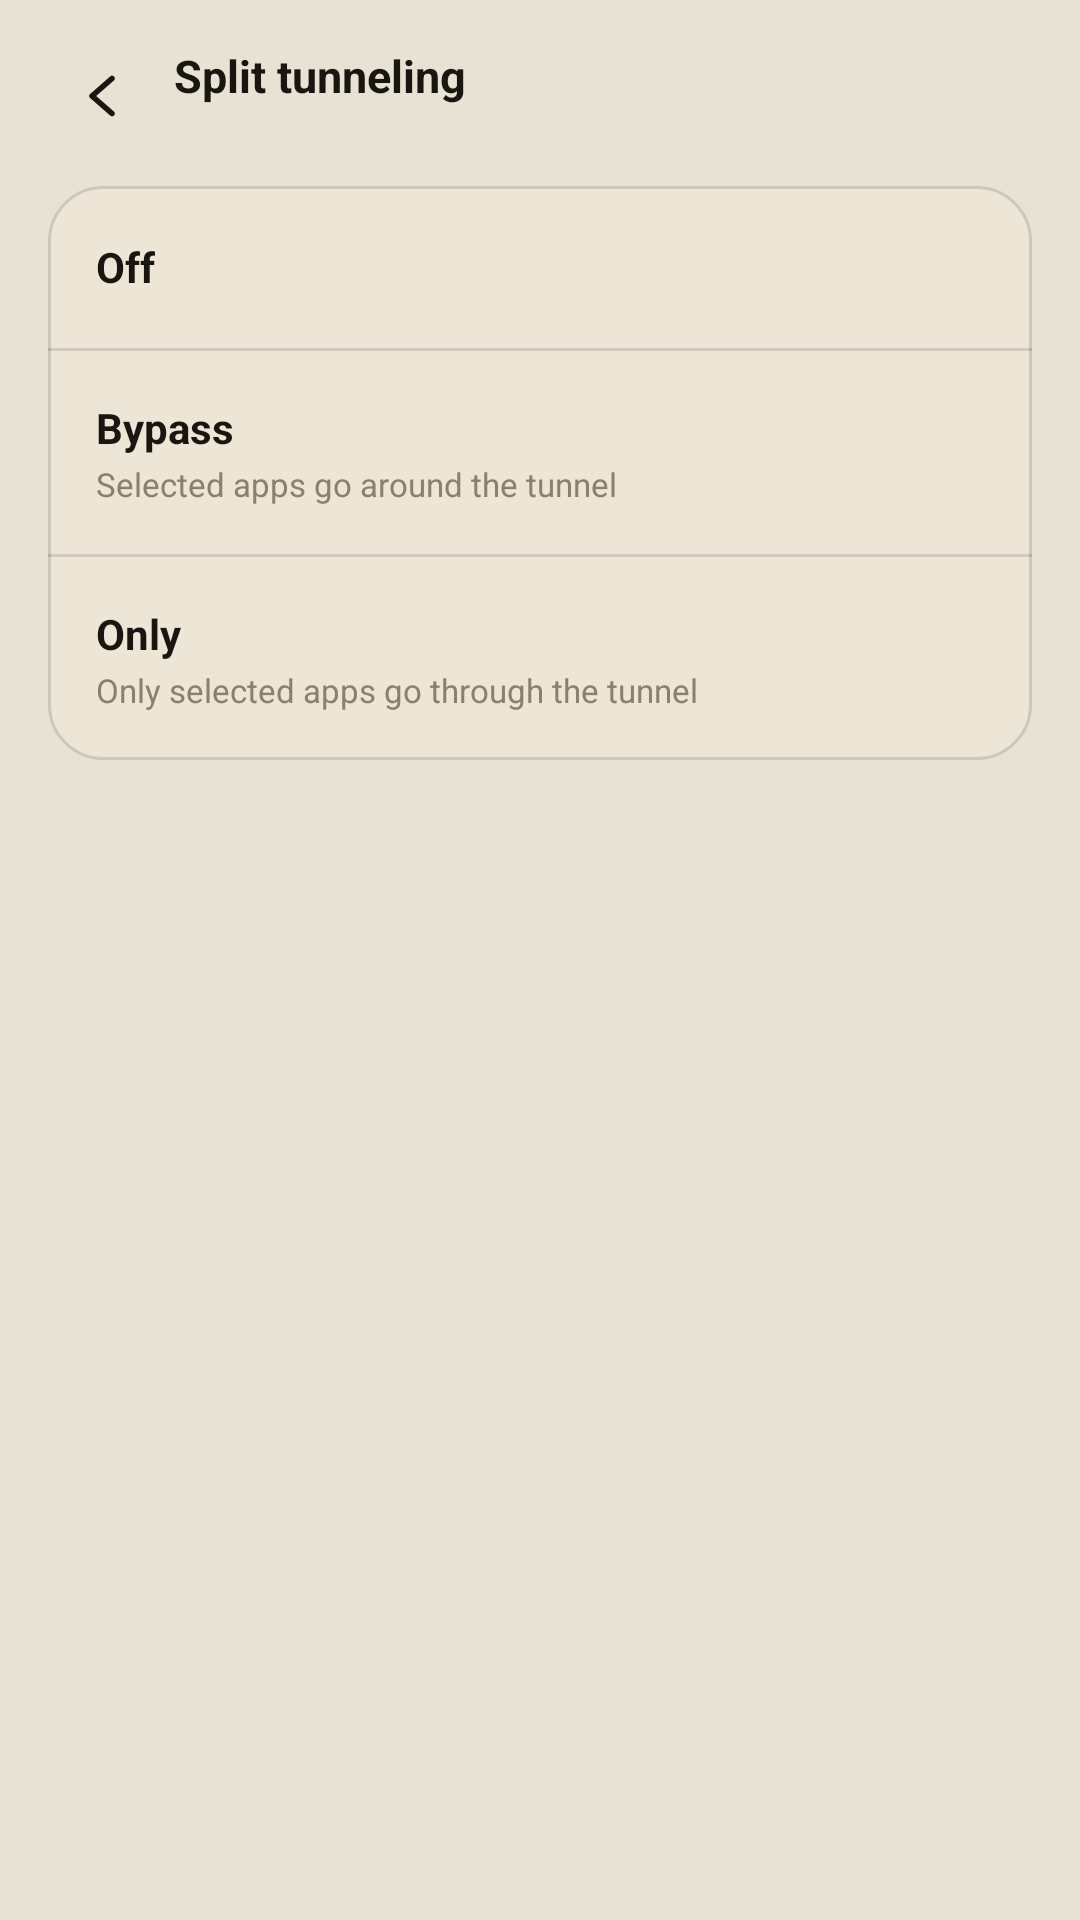

The Android layout XML behind this screen, and the referenced resources:
<!-- AndroidManifest.xml: application theme Theme.WhitelistBypass -->
<!-- res/layout/fragment_split_tunneling.xml -->
<?xml version="1.0" encoding="utf-8"?>
<LinearLayout xmlns:android="http://schemas.android.com/apk/res/android"
    xmlns:app="http://schemas.android.com/apk/res-auto"
    android:layout_width="match_parent"
    android:layout_height="match_parent"
    android:orientation="vertical">

    <LinearLayout
        android:layout_width="match_parent"
        android:layout_height="wrap_content"
        android:gravity="center_vertical"
        android:orientation="horizontal"
        android:paddingHorizontal="16dp"
        android:paddingTop="14dp"
        android:paddingBottom="12dp">

        <ImageButton
            android:id="@+id/backButton"
            android:layout_width="36dp"
            android:layout_height="36dp"
            android:background="?attr/selectableItemBackgroundBorderless"
            android:contentDescription="@string/back"
            android:padding="8dp"
            android:src="@drawable/ic_chevron_left"
            app:tint="@color/ink" />

        <LinearLayout
            android:layout_width="0dp"
            android:layout_height="wrap_content"
            android:layout_marginStart="6dp"
            android:layout_weight="1"
            android:orientation="vertical">

            <TextView
                android:layout_width="wrap_content"
                android:layout_height="wrap_content"
                android:text="@string/split_tunneling_title"
                android:textColor="@color/ink"
                android:textSize="15sp"
                android:textStyle="bold" />

            <TextView
                android:id="@+id/splitSummary"
                android:layout_width="wrap_content"
                android:layout_height="wrap_content"
                android:fontFamily="monospace"
                android:letterSpacing="0.14"
                android:textAllCaps="true"
                android:textColor="@color/ink_3"
                android:textSize="10sp" />
        </LinearLayout>
    </LinearLayout>

    <LinearLayout
        android:id="@+id/modeCard"
        android:layout_width="match_parent"
        android:layout_height="wrap_content"
        android:layout_marginHorizontal="16dp"
        android:layout_marginBottom="12dp"
        android:background="@drawable/bg_stats_card"
        android:orientation="vertical">

        <LinearLayout
            android:id="@+id/modeOff"
            style="@style/SplitModeRow">

            <TextView
                style="@style/SplitModeTitle"
                android:text="@string/split_tunneling_mode_off" />

            <ImageView
                android:id="@+id/modeOffCheck"
                style="@style/SplitModeCheck" />
        </LinearLayout>

        <View style="@style/StatHDivider" />

        <LinearLayout
            android:id="@+id/modeBypass"
            style="@style/SplitModeRow">

            <LinearLayout
                android:layout_width="0dp"
                android:layout_height="wrap_content"
                android:layout_weight="1"
                android:orientation="vertical">

                <TextView
                    style="@style/SplitModeTitle"
                    android:text="@string/split_tunneling_mode_bypass" />

                <TextView
                    style="@style/SplitModeSub"
                    android:text="@string/split_tunneling_mode_bypass_sub" />
            </LinearLayout>

            <ImageView
                android:id="@+id/modeBypassCheck"
                style="@style/SplitModeCheck" />
        </LinearLayout>

        <View style="@style/StatHDivider" />

        <LinearLayout
            android:id="@+id/modeOnly"
            style="@style/SplitModeRow">

            <LinearLayout
                android:layout_width="0dp"
                android:layout_height="wrap_content"
                android:layout_weight="1"
                android:orientation="vertical">

                <TextView
                    style="@style/SplitModeTitle"
                    android:text="@string/split_tunneling_mode_only" />

                <TextView
                    style="@style/SplitModeSub"
                    android:text="@string/split_tunneling_mode_only_sub" />
            </LinearLayout>

            <ImageView
                android:id="@+id/modeOnlyCheck"
                style="@style/SplitModeCheck" />
        </LinearLayout>
    </LinearLayout>

    <LinearLayout
        android:id="@+id/appsHeader"
        android:layout_width="match_parent"
        android:layout_height="wrap_content"
        android:gravity="center_vertical"
        android:orientation="horizontal"
        android:paddingHorizontal="24dp"
        android:paddingTop="12dp"
        android:paddingBottom="6dp"
        android:visibility="gone">

        <TextView
            android:layout_width="0dp"
            android:layout_height="wrap_content"
            android:layout_weight="1"
            android:fontFamily="monospace"
            android:letterSpacing="0.18"
            android:textAllCaps="true"
            android:text="@string/split_tunneling_apps_section"
            android:textColor="@color/ink_3"
            android:textSize="10sp" />

        <CheckBox
            android:id="@+id/systemAppsCheckbox"
            android:layout_width="wrap_content"
            android:layout_height="wrap_content"
            android:text="@string/split_tunneling_show_system_apps"
            android:textColor="@color/ink_2"
            android:textSize="11sp" />
    </LinearLayout>

    <FrameLayout
        android:id="@+id/appsArea"
        android:layout_width="match_parent"
        android:layout_height="0dp"
        android:layout_weight="1"
        android:visibility="gone">

        <ProgressBar
            android:id="@+id/loadingBar"
            android:layout_width="wrap_content"
            android:layout_height="wrap_content"
            android:layout_gravity="center" />

        <LinearLayout
            android:id="@+id/appsListContainer"
            android:layout_width="match_parent"
            android:layout_height="match_parent"
            android:orientation="vertical"
            android:visibility="gone">

            <EditText
                android:id="@+id/searchInput"
                android:layout_width="match_parent"
                android:layout_height="wrap_content"
                android:layout_marginHorizontal="16dp"
                android:background="@drawable/bg_input"
                android:hint="@string/split_tunneling_search_apps_hint"
                android:imeOptions="actionSearch"
                android:inputType="text"
                android:padding="12dp"
                android:textColor="@color/ink"
                android:textColorHint="@color/ink_3"
                android:textSize="13sp" />

            <ListView
                android:id="@+id/appsListView"
                android:layout_width="match_parent"
                android:layout_height="0dp"
                android:layout_marginTop="8dp"
                android:layout_weight="1"
                android:choiceMode="multipleChoice"
                android:divider="@color/hair"
                android:dividerHeight="1dp" />
        </LinearLayout>
    </FrameLayout>
</LinearLayout>
<!-- resources referenced by this layout -->
<resources>
  <color name="hair">#22191510</color>
  <color name="ink">#FF191510</color>
  <color name="ink_2">#FF6B6252</color>
  <color name="ink_3">#FF8A8070</color>
  <!-- drawable bg_input (drawable) -->
  <?xml version="1.0" encoding="utf-8"?>
  <shape xmlns:android="http://schemas.android.com/apk/res/android"
      android:shape="rectangle">
      <solid android:color="@color/panel_2" />
      <stroke android:width="1dp" android:color="@color/hair" />
      <corners android:radius="12dp" />
  </shape>
  <!-- drawable bg_stats_card (drawable) -->
  <?xml version="1.0" encoding="utf-8"?>
  <shape xmlns:android="http://schemas.android.com/apk/res/android"
      android:shape="rectangle">
      <solid android:color="@color/panel_2" />
      <stroke android:width="1dp" android:color="@color/hair" />
      <corners android:radius="18dp" />
  </shape>
  <string name="back">Back</string>
  <string name="split_tunneling_apps_section">Apps</string>
  <string name="split_tunneling_mode_bypass">Bypass</string>
  <string name="split_tunneling_mode_bypass_sub">Selected apps go around the tunnel</string>
  <string name="split_tunneling_mode_off">Off</string>
  <string name="split_tunneling_mode_only">Only</string>
  <string name="split_tunneling_mode_only_sub">Only selected apps go through the tunnel</string>
  <string name="split_tunneling_search_apps_hint">Search</string>
  <string name="split_tunneling_show_system_apps">Show system apps</string>
  <string name="split_tunneling_title">Split tunneling</string>
  <style name="SplitModeSub">
          <item name="android:layout_width">wrap_content</item>
          <item name="android:layout_height">wrap_content</item>
          <item name="android:layout_marginTop">2dp</item>
          <item name="android:textColor">@color/ink_3</item>
          <item name="android:textSize">11sp</item>
      </style>
  <style name="SplitModeTitle">
          <item name="android:layout_width">wrap_content</item>
          <item name="android:layout_height">wrap_content</item>
          <item name="android:textColor">@color/ink</item>
          <item name="android:textSize">14sp</item>
          <item name="android:textStyle">bold</item>
      </style>
  <style name="StatHDivider">
          <item name="android:layout_width">match_parent</item>
          <item name="android:layout_height">1dp</item>
          <item name="android:background">@color/hair</item>
      </style>
  <style name="Theme.WhitelistBypass" parent="Base.Theme.WhitelistBypass" />
  <color name="panel_2">#FFEDE6D6</color>
  <color name="accent_emerald">#FF9A7A30</color>
  <color name="panel_bg">#FFF5F0E4</color>
  <color name="accent_emerald_soft">#2A9A7A30</color>
  <color name="surface_bg">#FFE8E2D4</color>
  <color name="hair_strong">#55191510</color>
  <color name="error_red">#FFA4283F</color>
  <style name="ThemeOverlay.WhitelistBypass.BottomSheetDialog" parent="ThemeOverlay.Material3.BottomSheetDialog">
          <item name="bottomSheetStyle">@style/Widget.WhitelistBypass.BottomSheet</item>
          <item name="android:windowAnimationStyle">@style/Animation.Design.BottomSheetDialog</item>
          <item name="android:windowSoftInputMode">adjustResize</item>
      </style>
  <style name="Widget.WhitelistBypass.BottomSheet" parent="Widget.Material3.BottomSheet.Modal">
          <item name="shapeAppearance">@style/ShapeAppearance.WhitelistBypass.BottomSheet</item>
          <item name="backgroundTint">@color/panel_bg</item>
      </style>
  <style name="ShapeAppearance.WhitelistBypass.BottomSheet" parent="">
          <item name="cornerFamily">cut</item>
          <item name="cornerSizeTopLeft">18dp</item>
          <item name="cornerSizeTopRight">18dp</item>
          <item name="cornerSizeBottomLeft">0dp</item>
          <item name="cornerSizeBottomRight">0dp</item>
      </style>
</resources>
